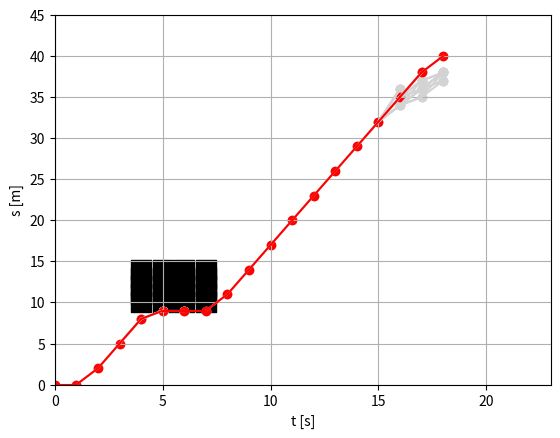

Write Python code to recreate this figure.
# -*- coding: utf-8 -*-

import numpy as np
import matplotlib.pyplot as plt

goal_t = 20
goal_s = 40
t_max = 21
weight_v = 10.0 # weight for (vref - v)^2
a_max = 0.5

Ns = 40
sarr = list(range(Ns))
vref = [3] * Ns
vmax = [10] * Ns
vmax[Ns-1] = 0

# fig1, ax1 = plt.subplots(1, 1)
# fig1_init_s = True
# fig1_init_l = True

print(vmax)
    
class Node:
    
    def __init__(self, t, s, v):
        self.var = (t, s, v)
        self.hs  = (s - goal_s)**2
        self.gs  = 0
        self.fs  = 0
        self.parent_node = None

    def isGoal(self):
        # return (self.var[0] >= goal_t) or self.var[1] >= goal_s
        return self.var[1] >= goal_s
    
    
    
class NodeList(list):
    def find(self, t, s, v):
        l = [p for p in self if p.var==(t, s, v)]
        return l[0] if l != [] else None
    def remove(self,node):
        del self[self.index(node)]
        

def getRefV(s):
    n = min(sarr, key=lambda x:abs(x-s))
    return vref[n]

def getVmax(s):
    n = min(sarr, key=lambda x:abs(x-s))
    return vmax[n]

def printNode(n, color):
    t = n.var[0]
    s = n.var[1] 
    plt.figure(1)
    plt.scatter(t, s, color=color)
      
    plt.xlim((0, 23))
    plt.ylim((0, 45))

    m = n.parent_node
    if m:
        mt = m.var[0]
        ms = m.var[1]
        plt.plot([mt, t], [ms, s], color=color)
    
    plt.grid()
    plt.pause(.01)
    plt.grid()



    
def isOccupied(t, s):
    if 4 <= t and t <= 7:
        if 10 <= s and s <= 14:
            return True
    
    return False

if __name__ == '__main__':
    
    open_list     = NodeList()
    close_list    = NodeList()
    start_node    = Node(0, 0, 0) # t, s, v
    start_node.fs = start_node.hs
    open_list.append(start_node)
    
    count = 0
    
    # visualize occpuied area
    for t in range (11):
        for s in range(20):
            if (isOccupied(t, s)):
                plt.scatter(t, s, color="black", marker="s", s=200)
    
    
    try: 
        while (True):
            
            print("count = ", count, ", len(open_list) = ", len(open_list))
            
            # if the open_list is empty, it means no solution exists.
            if open_list == []:
                print("there is no open list")
                break
            
            
            
            # get the optimal (minimum) cost node from open_list
            n = min(open_list, key=lambda x:x.fs)
            open_list.remove(n)
            close_list.append(n)
            
            # print("current node : t = ", n.var[0], ", s = ", n.var[1], ", v = ", n.var[2])
            
            printNode(n, "lightgray")
            
            # if the optimal node is a goal, end.
            if n.isGoal():
                end_node = n
                break
                
            #f*() = g*() + h*() -> g*() = f*() - h*()
            n_gs = n.fs - n.hs
        
    
            # calculate candidates
            vi = n.var[2]
            for v in [vi-2, vi-1, vi, vi+1, vi+2]: # should be calculated by amax
                t = n.var[0] + 1
                s = n.var[1] + vi
                if (v >= 0 and v <= getVmax(s) and t < t_max and (not isOccupied(t, s))):

                    m = open_list.find(t, s, v)
                    m_dgs = weight_v * (getRefV(s) - v)**2
                    
                    if m:
                        if m.fs > (n_gs + m_dgs) + m.hs:
                            # print("a : candidate is already in open_list. Update optimal cost.")
                            m.fs = (n_gs + m_dgs) + m.hs
                            m.parent_node = n
                        # print("b : candidate is already in open_list. But this has higher cost, ignore this node.")
                    else:
                        m = close_list.find(t, s, v)
                        if m:
                            if m.fs > (n_gs + m_dgs) + m.hs:
                                # print("c : candidate is already in close_list. Update optimal cost")
                                m.fs = (n_gs + m_dgs) + m.hs
                                m.parent_node = n
                                open_list.append(m)
                                close_list.remove(m)
                            # else:
                                # print("d : candidate is already in close_list, but this has higher cost, ignore this node.")
                        else:
                            # print("e : candidate is none of both open & close list. store this node to open_list.")
                            m = Node(t, s, v)
                            m.fs = (n_gs + m_dgs) + m.hs
                            m.parent_node = n
                            open_list.append(m)
                # else:
                    # print("f : v < 0")
            count += 1
            
    except KeyboardInterrupt:
        print("end")
    
    # visualize result
    n = end_node
    opt_sarr = []
    opt_varr = []
    while True:
        if n:
            printNode(n, "red")
            opt_sarr.append(n.var[1])
            opt_varr.append(n.var[2])
        else:
            break
        n = n.parent_node
        
    
    plt.grid()
    plt.xlabel('t [s]')
    plt.ylabel('s [m]')
    plt.show()
    
    # fi2 = plt.figure(3)
    # ax2 = fi2.add_subplot(111)
    # ax2.plot(opt_sarr, opt_varr, label="result")
    # ax2.plot(sarr, vref, label="reference")
    # ax2.plot(sarr, vmax, label="max")
    # ax2.legend()
                
